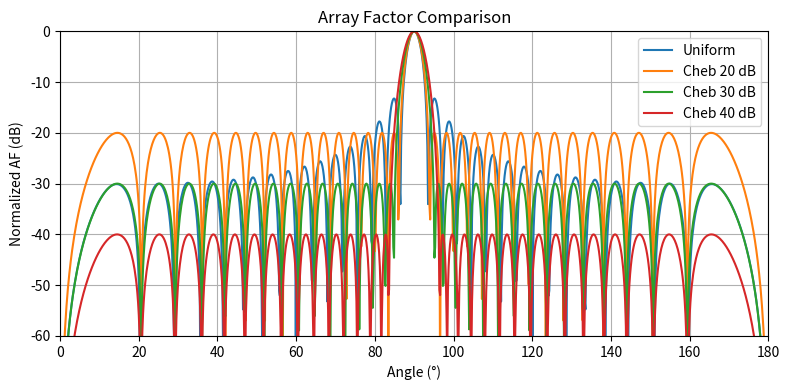

Recreate this plot in Python.
import numpy as np
import matplotlib.pyplot as plt
import pandas as pd
from scipy.signal.windows import chebwin

# 1) Array & angle setup
N = 32
d = 0.5             # element spacing (λ)
theta = np.linspace(0, np.pi, 1000)
angles_deg = np.degrees(theta)

# center the element indices for symmetry
n = np.arange(N) - (N - 1)/2

# 2) Define the four tapers
tapers = {
    "Uniform": np.ones(N),
    "Cheb 20 dB": chebwin(N, at=20, sym=True),
    "Cheb 30 dB": chebwin(N, at=30, sym=True),
    "Cheb 40 dB": chebwin(N, at=40, sym=True),
}

# 3) Array‐factor function
def array_factor_db(weights):
    k = 2 * np.pi
    phase = np.exp(1j * k * d * np.outer(np.cos(theta), n))
    af = np.abs(np.sum(weights * phase, axis=1))
    af /= np.max(af)
    return 20 * np.log10(af + 1e-12)

# 4) Compute & collect metrics
results = []
af_curves = {}
for name, w in tapers.items():
    af_db = array_factor_db(w)
    af_curves[name] = af_db

    # find indices around the main lobe to get the –3 dB beamwidth
    peak_idx = np.argmax(af_db)
    # walk left and right until AF drops below –3 dB
    left = peak_idx
    while left > 0 and af_db[left] >= -3:
        left -= 1
    right = peak_idx
    while right < len(af_db)-1 and af_db[right] >= -3:
        right += 1
    bw = angles_deg[right] - angles_deg[left]

    # sidelobe level: max in the regions outside [left, right]
    sidelobes = np.concatenate((af_db[:left], af_db[right:]))
    sll = -np.max(sidelobes)  # positive dB

    results.append({
        "Taper": name,
        "Beamwidth (°)": round(bw, 3),
        "SLL (dB)": round(sll, 3),
    })

# 5) Plot all four in one figure
plt.figure(figsize=(8, 4))
for name, af_db in af_curves.items():
    plt.plot(angles_deg, af_db, label=name)
plt.title("Array Factor Comparison")
plt.xlabel("Angle (°)")
plt.ylabel("Normalized AF (dB)")
plt.ylim(-60, 0)
plt.xlim(0, 180)
plt.grid(True)
plt.legend()
plt.tight_layout()
plt.show()

# 6) Print the results table
df = pd.DataFrame(results)
print(df.to_string(index=False))
